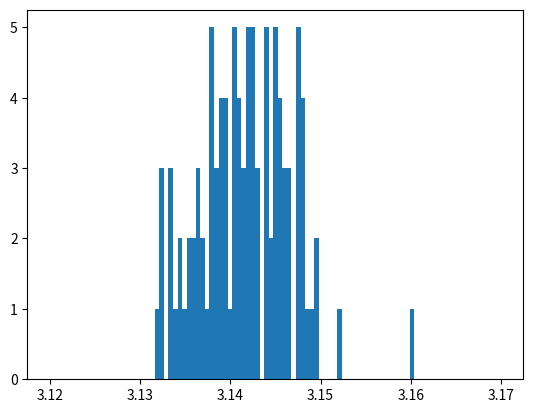

Here is the Python script that generated this plot:

'''
Welcome to your fourth homework!	 
This exercise aims to teach you how to analyse a given code and explain in detail what it does.
'''

import numpy as np
import matplotlib.pyplot as plt

def uniform(a,b) :
        return (b-a)*np.random.random() + a

def f(x,R) :
        return np.sqrt(abs(x*x-R*R))

def monteCarlo(N: int) :
    """
     Estimates Pi based on the Monte Carlo approach.
     
     N: Number of points to be generated 
    """
    Ninf = 0
    R = 1.0

    list_c = [uniform(0,R) for _ in range(N*2)]
    list_y = list_c[:N]
    list_x = list_c[N:]
    # list_x = [uniform(0,R) for _ in range(N)]
    # list_y = [uniform(0,R) for _ in range(N)]

    list_accepted_x = [list_x[i] for i in range(N) if list_y[i] < f(list_x[i],R)]

    Ninf = len(list_accepted_x)
    fin = Ninf/float(N)


    return 4*fin


def main () :

    M = 100
    N = 1000

    list_mu = []
    list_sigma= []


    for i in range(M) :

        list_rst = [monteCarlo(N) for _ in range(M)]
        list_mu.append(np.mean(list_rst))
        list_sigma.append(np.std(list_rst))
        print (i)


    plt.hist(list_mu, bins=np.linspace(3.12, 3.17, 100))
    plt.show()


if __name__ =="__main__" :
        main()
